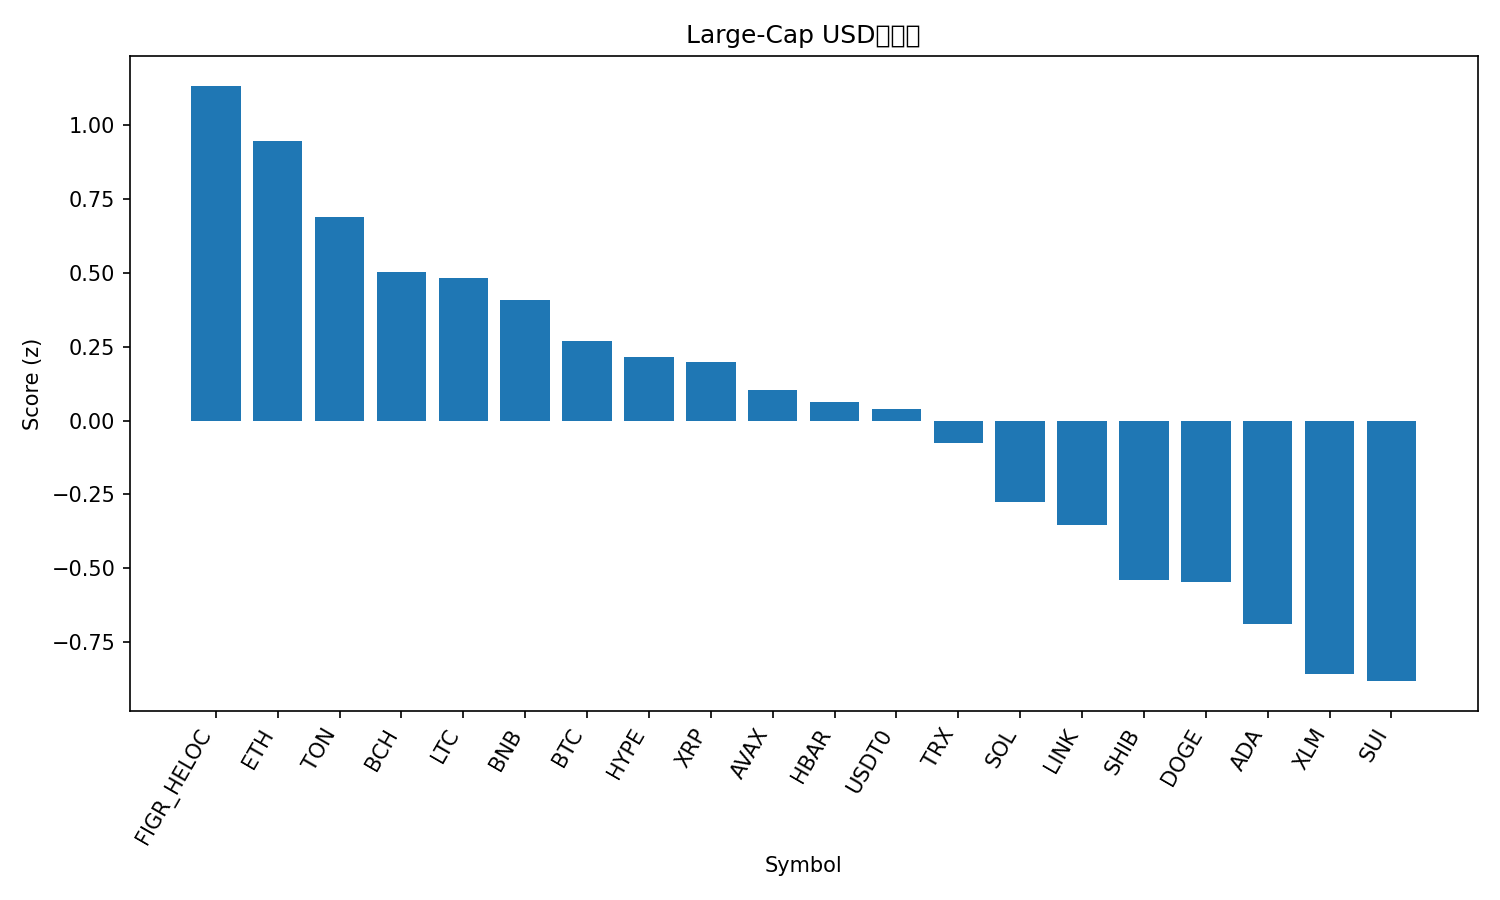

The table this chart was drawn from, first rows:
rank, name, symbol, price, pct_1h, pct_24h, pct_7d, pct_1h_vs_btc, pct_24h_vs_btc, pct_7d_vs_btc, market_cap_rank, market_cap, volume_usd, score
1, Figure Heloc, FIGR_HELOC, 0.9971, 0.5487, 1.655, -0.2047, 0.9483, 0.4354, -4.436, 15, 13216027754, 10570717, 1.134
2, Ethereum, ETH, 4204, -0.46, 3.365, 6.392, -0.06036, 2.146, 2.161, 2, 506853926697, 37747047910, 0.9466
3, Toncoin, TON, 2.26, -0.4308, 3.104, 1.487, -0.03119, 1.884, -2.744, 35, 5710630138, 171925265, 0.6889
4, Bitcoin Cash, BCH, 557.4, -0.3121, 0.7007, 15.74, 0.08757, -0.5188, 11.51, 19, 11112096761, 498899147, 0.5024
5, Litecoin, LTC, 101.7, -0.6998, 2.637, 7.803, -0.3001, 1.417, 3.572, 29, 7763176520, 810677426, 0.4815
6, BNB, BNB, 1144, -0.3676, 1.729, 4.179, 0.03206, 0.5091, -0.05267, 5, 157591892122, 3003107474, 0.4079
7, Bitcoin, BTC, 115009, -0.3996, 1.22, 4.231, 0.0, 0.0, 0.0, 1, 2293396530114, 65891801718, 0.2683
8, Hyperliquid, HYPE, 46.88, -0.263, -1.225, 24.32, 0.1366, -2.445, 20.09, 17, 12701576041, 550405221, 0.2168
9, XRP, XRP, 2.67, -0.8795, 2.2, 8.563, -0.4799, 0.9803, 4.332, 4, 159920042528, 4709133875, 0.199
10, Avalanche, AVAX, 20.61, -0.5329, 1.618, 0.8821, -0.1333, 0.3989, -3.349, 26, 8787687659, 503654871, 0.1032
11, Hedera, HBAR, 0.1822, -0.7744, 1.992, 3.33, -0.3748, 0.7723, -0.9007, 30, 7730734217, 246062625, 0.06257
12, USDT0, USDT0, 0.9998, -0.03001, -0.04105, -0.07435, 0.3696, -1.261, -4.306, 31, 7390214409, 484684262, 0.04099
13, TRON, TRX, 0.3, -0.06571, 0.3551, -6.632, 0.3339, -0.8644, -10.86, 10, 28394150505, 790597348, -0.07725
14, Solana, SOL, 200.3, -0.8727, 0.8372, 6.772, -0.4731, -0.3823, 2.541, 6, 109992352181, 7066045363, -0.2764
15, Chainlink, LINK, 18.54, -1.096, 2.157, -1.595, -0.6968, 0.9378, -5.826, 16, 12920741235, 881375469, -0.3551
16, Shiba Inu, SHIB, 1.051e-05, -0.9077, 0.433, 3.857, -0.5081, -0.7865, -0.3747, 34, 6194369034, 184379163, -0.5414
17, Dogecoin, DOGE, 0.2034, -0.9787, 0.7772, 2.387, -0.5791, -0.4424, -1.844, 9, 30804926166, 1914863230, -0.5464
18, Cardano, ADA, 0.6752, -0.9656, 0.3436, 1.886, -0.566, -0.8759, -2.345, 11, 24686195458, 921469164, -0.6875
19, Stellar, XLM, 0.3261, -0.8171, -0.5364, 0.7039, -0.4174, -1.756, -3.527, 20, 10441474087, 209150043, -0.8583
20, Sui, SUI, 2.64, -1.196, 0.3423, 2.841, -0.7966, -0.8772, -1.39, 22, 9571493971, 964109392, -0.8825
21, Monero, XMR, 342.4, -0.8197, -1.445, 8.806, -0.42, -2.665, 4.575, 32, 6313433587, 177893254, -0.8892
